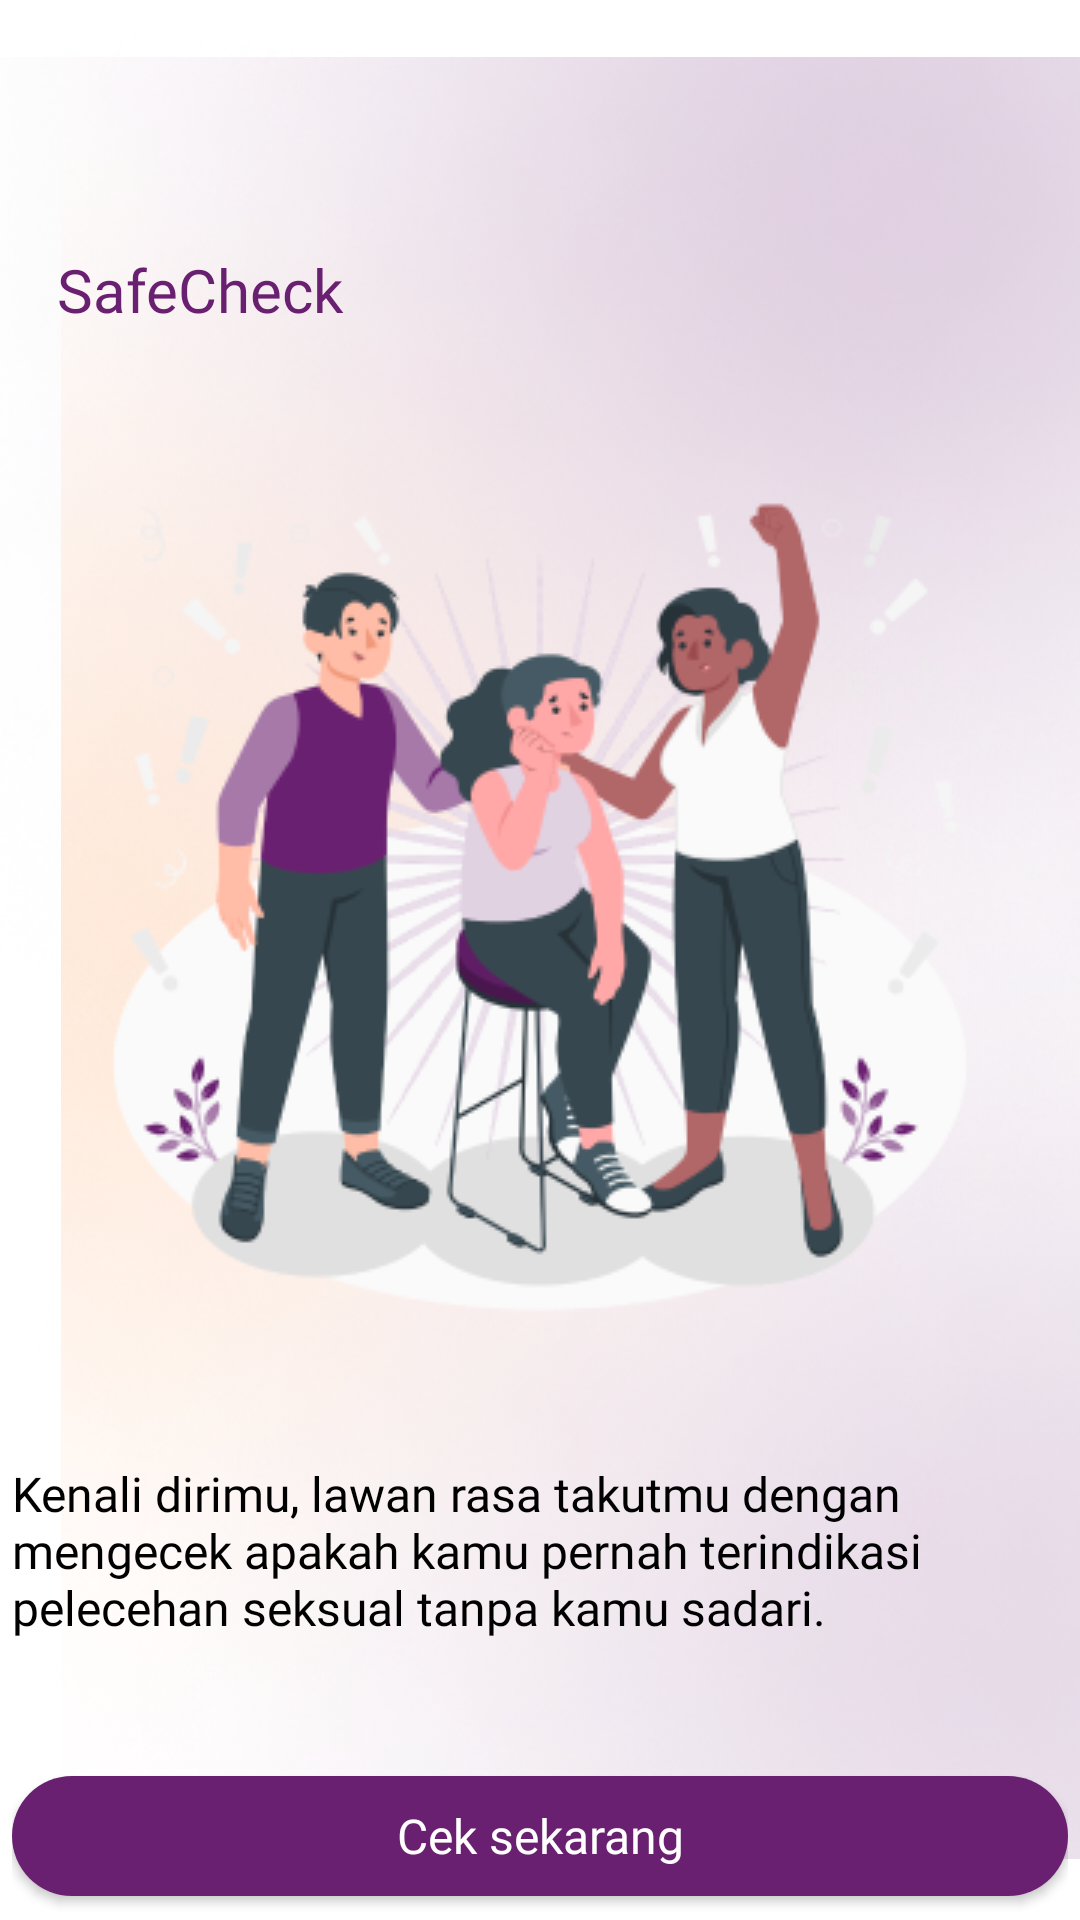

Write the Android layout XML for this screen, with the resource values it uses.
<!-- AndroidManifest.xml: application theme Theme.Hackjam -->
<!-- res/layout/fragment_diagnosis.xml -->
<?xml version="1.0" encoding="utf-8"?>
<FrameLayout xmlns:android="http://schemas.android.com/apk/res/android"
    xmlns:tools="http://schemas.android.com/tools"
    android:layout_width="match_parent"
    android:layout_height="match_parent"
    xmlns:app="http://schemas.android.com/apk/res-auto"
    tools:context=".DiagnosisFragment"
    android:background="@color/white">

    <ImageView
        android:layout_width="wrap_content"
        android:layout_height="wrap_content"
        android:layout_gravity="center_vertical"
        android:src="@drawable/bg_diagnosis_tengah_kiri"/>

    <ImageView
        android:layout_width="wrap_content"
        android:layout_height="wrap_content"
        android:layout_gravity="end"
        android:src="@drawable/bg_diagnosis_atas_kanan"/>

    <ImageView
        android:layout_width="wrap_content"
        android:layout_height="wrap_content"
        android:src="@drawable/bg_diagnosis_bawah_kanan"
        android:layout_gravity="end|bottom"/>

    <LinearLayout
        android:layout_width="match_parent"
        android:layout_height="match_parent"
        android:orientation="vertical">

        <TextView
            android:layout_width="wrap_content"
            android:layout_height="wrap_content"
            android:fontFamily="@font/pjs_extra_bold"
            android:text="@string/safe_check"
            android:textColor="@color/violet_6"
            android:textSize="20sp"
            android:layout_marginStart="19dp"
            android:layout_marginTop="83dp"/>

        <ImageView
            android:id="@+id/imageView"
            android:layout_width="wrap_content"
            android:layout_height="wrap_content"
            android:src="@drawable/icon_diagnosis"
            android:layout_gravity="center_horizontal"
            android:layout_marginTop="32dp"/>
        
        <FrameLayout
            android:layout_width="352dp"
            android:layout_height="155dp"
            android:layout_gravity="center"
            android:layout_marginTop="45dp"
            android:orientation="vertical">

            <TextView
                android:layout_width="wrap_content"
                android:layout_height="wrap_content"
                android:text="@string/kenali"
                android:textColor="@color/black"
                android:fontFamily="@font/pjs_bold"
                android:textSize="16sp"/>

            <androidx.appcompat.widget.AppCompatButton
                android:id="@+id/diagnosis_btn"
                android:layout_width="352dp"
                android:layout_height="40dp"
                android:background="@drawable/btn_diagnosis_bg"
                android:text="@string/cek_sekarang"
                android:layout_gravity="center_horizontal|bottom"
                android:textColor="@color/white"
                android:fontFamily="@font/pjs_bold"
                android:textSize="16sp"
                android:textAllCaps="false"
                android:layout_marginBottom="10dp"/>

        </FrameLayout>

    </LinearLayout>



</FrameLayout>
<!-- resources referenced by this layout -->
<resources>
  <color name="black">#FF000000</color>
  <color name="violet_6">#6a2070</color>
  <color name="white">#FFFFFFFF</color>
  <!-- drawable bg_diagnosis_atas_kanan: png bitmap (drawable, 212598 bytes) -->
  <!-- drawable bg_diagnosis_bawah_kanan: png bitmap (drawable, 173849 bytes) -->
  <!-- drawable bg_diagnosis_tengah_kiri: png bitmap (drawable, 256520 bytes) -->
  <!-- drawable btn_diagnosis_bg (drawable) -->
  <?xml version="1.0" encoding="utf-8"?>
  <shape xmlns:android="http://schemas.android.com/apk/res/android">
  
      <solid android:color="@color/violet_6"/>
      <corners android:radius="20dp"/>
  
  </shape>
  <!-- drawable icon_diagnosis: png bitmap (drawable, 52808 bytes) -->
  <string name="cek_sekarang">Cek sekarang</string>
  <string name="kenali">Kenali dirimu, lawan rasa takutmu dengan mengecek apakah kamu pernah terindikasi pelecehan seksual tanpa kamu sadari.</string>
  <string name="safe_check">SafeCheck</string>
  <style name="Theme.Hackjam" parent="Base.Theme.Hackjam" />
  <style name="Base.Theme.Hackjam" parent="Theme.Material3.DayNight.NoActionBar">
          
  
          <item name="android:statusBarColor">#00000000</item>
      </style>
</resources>
